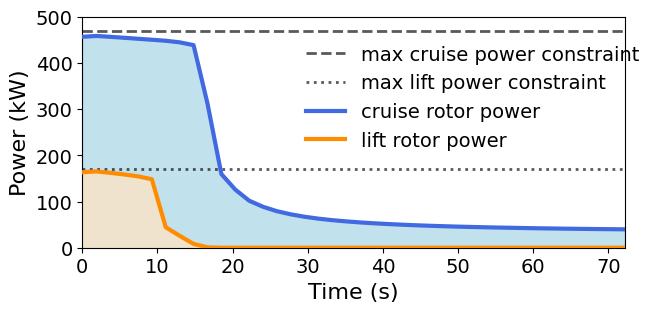

Here is the Python script that generated this plot:
import numpy as np
import matplotlib.pyplot as plt
plt.rcParams["font.family"] = "Times New Roman"



num = 40
dt = 1.8505198
time = np.arange(0, num*dt, dt)

cruise_power = np.array([456550.46691018,458405.3436325 ,456520.42727815,454430.71755476,
 452278.93408042,450190.90631931,447958.80028315,444591.755539  ,
 438530.03142193,312305.15900157,159433.92235382,125831.3493305 ,
 101749.84440906, 88549.55750249, 79001.71226787, 72207.79397786,
  66982.21628501, 62819.39799488, 59579.00791612, 56938.3450906 ,
  54721.82695616, 52823.96303286, 51233.27939003, 49817.86371514,
  48564.07644975, 47516.44988597, 46539.80343338, 45671.72968514,
  44907.26188266, 44222.47604905, 43603.94647793, 43009.46466319,
  42487.3094954 , 41999.64234919, 41555.91152987, 41131.73349497,
  40759.48264913, 40411.14620122, 40124.37230243, 39794.24287277])

lift_power = np.array([1.63310915e+05,1.65136557e+05,1.62160621e+05,1.58586126e+05,
 1.54542305e+05,1.48201975e+05,4.44076699e+04,2.58092877e+04,
 8.27774129e+03,8.26575726e+02,7.60045669e-39,2.07641944e-14,
 3.03630310e-11,5.56212952e-09,1.48071525e-22,6.43729078e-12,
 2.31988398e-12,6.13871173e-12,8.50948981e-11,2.86179975e-12,
 1.58962585e-13,4.76887674e-16,8.63203425e-15,8.80640432e-14,
 6.31811208e-12,4.56105375e-14,1.28304003e-13,2.76990036e-12,
 2.48517681e-14,1.12494929e-14,9.87371679e-15,4.39404080e-15,
 5.42573116e-17,1.27076099e-16,9.65878814e-15,4.21028877e-14,
 3.52219424e-13,2.27733701e-14,5.52563318e-13,1.22767912e-11])



fig = plt.figure(figsize=(7,3))
plt.xlim([0,time[-1]])
plt.ylim([0,500000*1E-3])
fontsize = 16


plt.axhline(y=468300*1E-3, color='black', linestyle='dashed', linewidth=2, alpha=0.65, zorder=1)
plt.axhline(y=170000*1E-3, color='black', linestyle='dotted', linewidth=2, alpha=0.65, zorder=1)

plt.plot(time, cruise_power*1E-3, c='royalblue', alpha=1, linewidth=3, zorder=4)
plt.plot(time, lift_power*1E-3, c='darkorange', alpha=1, linewidth=3, zorder=4)

x_p = np.linspace(time[0],time[-1],num)
plt.fill_between(x_p, 0, cruise_power*1E-3, alpha=0.75, color='lightblue',zorder=0)
plt.fill_between(x_p, 0, lift_power*1E-3, alpha=0.75, color='bisque',zorder=0)

plt.legend(['max cruise power constraint', 'max lift power constraint', 'cruise rotor power', 'lift rotor power'], frameon=False, fontsize=fontsize - 2, loc='center', bbox_to_anchor=(0.72, 0.65))

plt.xlabel('Time (s)', fontsize=fontsize)
plt.ylabel('Power (kW)', fontsize=fontsize)

plt.xticks(fontsize=fontsize - 2)
plt.yticks(fontsize=fontsize - 2)

plt.savefig('power_ca.pdf', transparent=True, bbox_inches="tight")
plt.show()